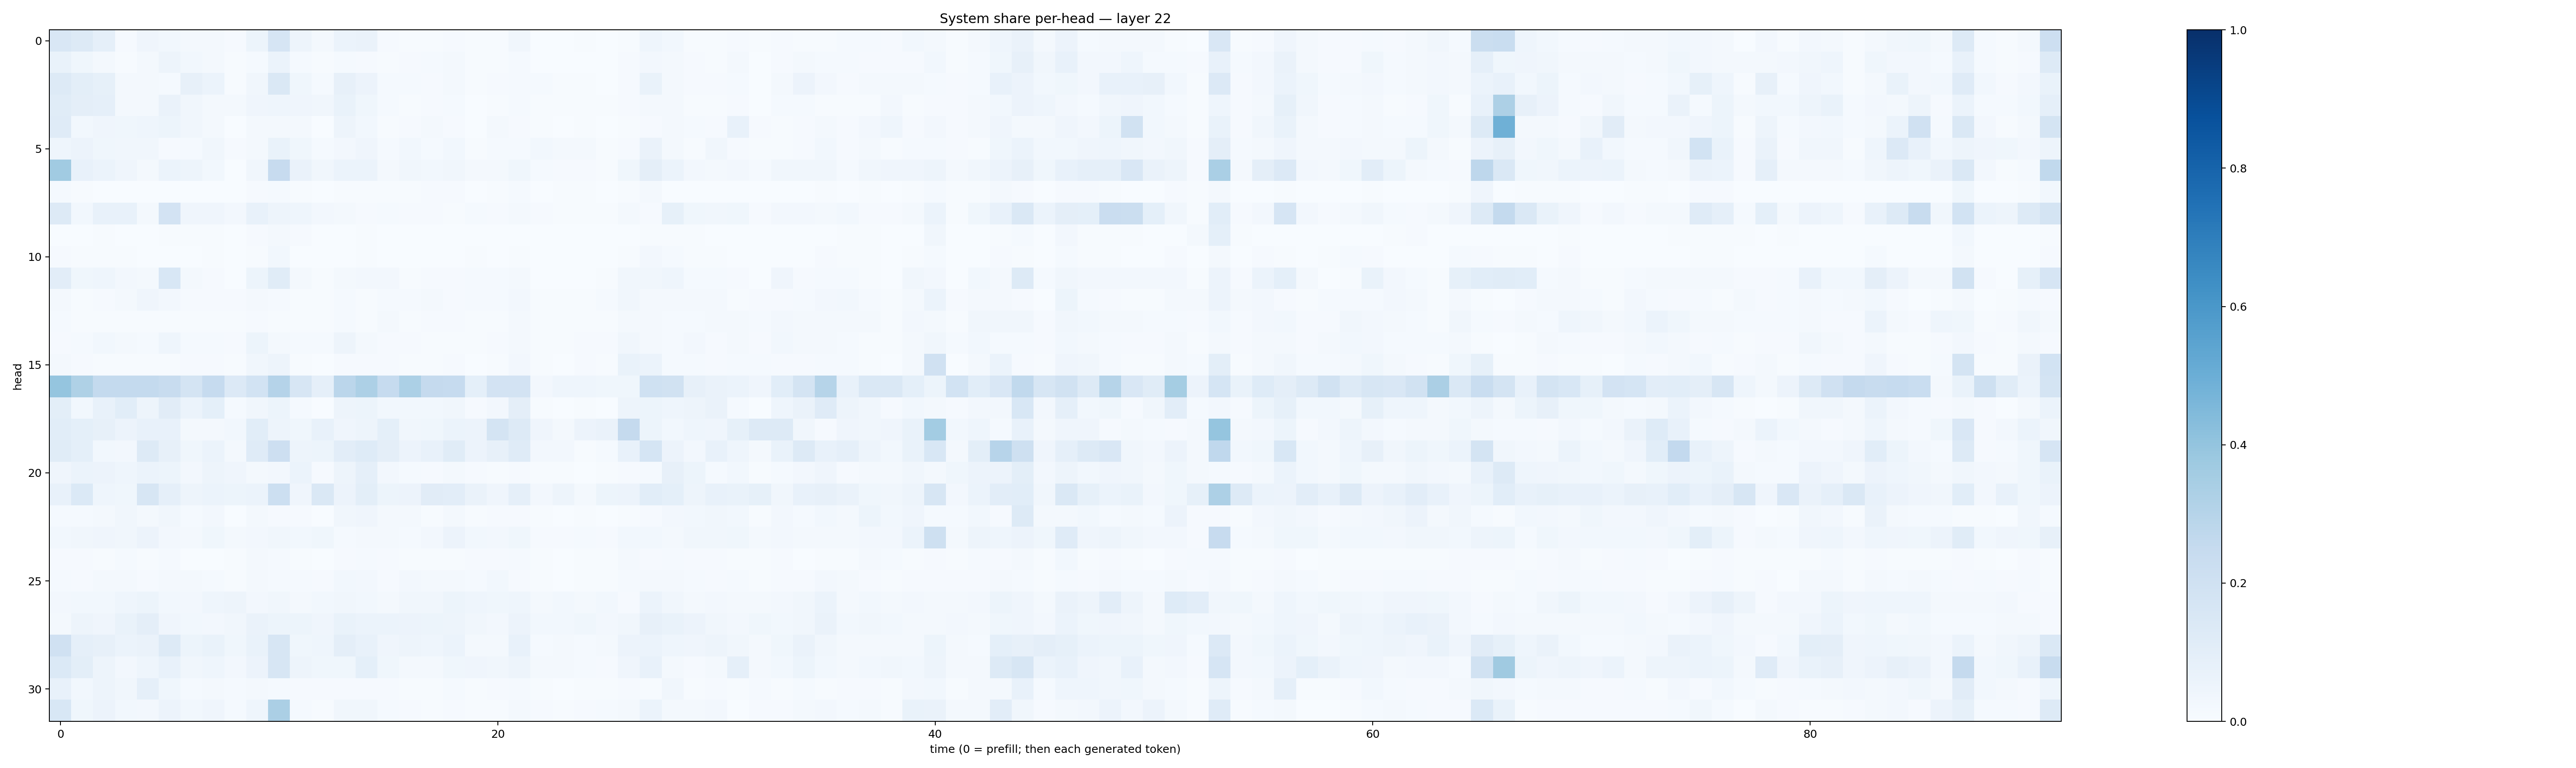

Values plotted in this chart, from the file beside it:
0.14984135, 0.12977412, 0.087306574, 0.011251031, 0.041195996, 0.029665327, 0.019353254, 0.01787946, 0.008387624, 0.05205262, 0.16508912, 0.049449477, 0.017913528, 0.05893343, 0.06422399, 0.008993613, 0.006352022, 0.0060409913, 0.011436273, 0.0060716006, 0.0049171727, 0.034634337, 0.003467331, 0.0026585995
0.06652, 0.03805, 0.0202, 0.00714, 0.01813, 0.04704, 0.02735, 0.01606, 0.00587, 0.01322, 0.05945, 0.01254, 0.004725, 0.0126, 0.01133, 0.006858, 0.00897, 0.01247, 0.02021, 0.005976, 0.005398, 0.01274, 0.002969, 0.001774
0.1294, 0.101, 0.08464, 0.01672, 0.01627, 0.01473, 0.07819, 0.06136, 0.007264, 0.03244, 0.1411, 0.0356, 0.01177, 0.07923, 0.05673, 0.01481, 0.01503, 0.009688, 0.01615, 0.006426, 0.009141, 0.01182, 0.01358, 0.007305
0.1166, 0.0974, 0.08886, 0.01804, 0.02311, 0.06353, 0.03285, 0.02063, 0.01667, 0.04192, 0.04362, 0.04145, 0.03485, 0.06877, 0.03758, 0.01429, 0.006853, 0.009071, 0.01312, 0.002808, 0.006738, 0.01399, 0.00446, 0.007123
0.1188, 0.02974, 0.04115, 0.0388, 0.04617, 0.05411, 0.03279, 0.02197, 0.002315, 0.02111, 0.01893, 0.02092, 0.002477, 0.05031, 0.02754, 0.007306, 0.0104, 0.0167, 0.009357, 0.00349, 0.02058, 0.01151, 0.006296, 0.001237
0.04509, 0.05488, 0.03766, 0.03339, 0.03197, 0.01148, 0.01213, 0.03338, 0.01104, 0.02105, 0.06709, 0.03729, 0.01301, 0.02643, 0.0393, 0.01347, 0.0291, 0.013, 0.02755, 0.004511, 0.01462, 0.0127, 0.03004, 0.01743
0.3651, 0.07651, 0.06133, 0.04194, 0.02069, 0.06091, 0.04764, 0.02829, 0.003456, 0.03275, 0.2441, 0.06557, 0.03252, 0.06014, 0.06163, 0.02062, 0.03314, 0.0301, 0.03174, 0.01871, 0.01741, 0.0354, 0.01525, 0.008027
0.01341, 0.006862, 0.002134, 0.003766, 0.001087, 0.002588, 0.001977, 0.003368, 0.003513, 0.00821, 0.01508, 0.004623, 0.00196, 0.005126, 0.007567, 0.006789, 0.005991, 0.008199, 0.009549, 0.003065, 0.00653, 0.01307, 0.003579, 0.004526
0.128, 0.02949, 0.07107, 0.07613, 0.02011, 0.1833, 0.0405, 0.04092, 0.02715, 0.07382, 0.05031, 0.04604, 0.02374, 0.02181, 0.01159, 0.01185, 0.009756, 0.009454, 0.006274, 0.01323, 0.01063, 0.01801, 0.008813, 0.006394
0.003048, 0.002497, 0.005254, 0.002391, 0.002568, 0.005294, 0.005444, 0.005408, 0.00122, 0.008697, 0.01574, 0.009828, 0.002561, 0.003397, 0.005364, 0.002564, 0.002907, 0.002811, 0.001914, 0.003366, 0.002074, 0.001011, 0.001483, 0.001119
0.007991, 0.006855, 0.007365, 0.006117, 0.001722, 0.003642, 0.002953, 0.004036, 0.0005569, 0.007267, 0.03022, 0.002488, 0.001413, 0.003904, 0.003991, 0.0005984, 0.002826, 0.002072, 0.003022, 0.00412, 0.001782, 0.007232, 0.001301, 0.0004267
0.1029, 0.0354, 0.04654, 0.02354, 0.01582, 0.1535, 0.0172, 0.009924, 0.001577, 0.053, 0.1135, 0.02246, 0.006185, 0.02185, 0.02477, 0.02599, 0.006203, 0.008388, 0.008151, 0.01267, 0.01452, 0.01574, 0.00345, 0.0007214
0.02168, 0.007763, 0.01054, 0.02125, 0.04049, 0.02558, 0.008063, 0.01076, 0.008715, 0.01999, 0.01485, 0.005089, 0.006672, 0.01446, 0.006149, 0.01201, 0.01332, 0.01605, 0.008353, 0.01234, 0.01532, 0.02701, 0.005948, 0.004506
0.01328, 0.007003, 0.005668, 0.005397, 0.007798, 0.004693, 0.004515, 0.005276, 0.004849, 0.008115, 0.004556, 0.005073, 0.004831, 0.01467, 0.005648, 0.01875, 0.006754, 0.00851, 0.009758, 0.007172, 0.006151, 0.02324, 0.006475, 0.005069
0.01114, 0.0152, 0.02962, 0.0202, 0.01207, 0.04386, 0.01559, 0.01348, 0.008233, 0.0513, 0.01768, 0.01292, 0.01191, 0.04791, 0.0208, 0.01059, 0.009036, 0.007117, 0.00762, 0.005519, 0.009059, 0.01688, 0.006897, 0.005245
0.019, 0.01033, 0.005076, 0.00761, 0.004464, 0.004429, 0.01034, 0.01026, 0.005042, 0.03127, 0.04739, 0.005653, 0.003469, 0.008559, 0.008671, 0.009174, 0.005819, 0.006176, 0.008196, 0.003798, 0.006914, 0.02505, 0.006939, 0.003074
0.3947, 0.3207, 0.2556, 0.2551, 0.2564, 0.238, 0.1768, 0.2489, 0.1348, 0.1861, 0.3038, 0.1592, 0.08829, 0.2838, 0.3271, 0.2473, 0.3287, 0.2524, 0.2471, 0.09087, 0.182, 0.1819, 0.024, 0.04441
0.1005, 0.02751, 0.07609, 0.1075, 0.04795, 0.1126, 0.06231, 0.09041, 0.01379, 0.03137, 0.05461, 0.01324, 0.003123, 0.04845, 0.05289, 0.02885, 0.02823, 0.02881, 0.03328, 0.01105, 0.02462, 0.09502, 0.005648, 0.003117
0.1073, 0.09218, 0.07928, 0.05674, 0.07471, 0.0747, 0.01789, 0.02235, 0.03121, 0.106, 0.04977, 0.03863, 0.07533, 0.04057, 0.04857, 0.09184, 0.03276, 0.03541, 0.06139, 0.05833, 0.1762, 0.1308, 0.04155, 0.02338
0.117, 0.09117, 0.03108, 0.02571, 0.1326, 0.07984, 0.03673, 0.06051, 0.01766, 0.1173, 0.2124, 0.04745, 0.05383, 0.104, 0.1229, 0.09594, 0.05778, 0.07335, 0.1164, 0.05654, 0.0791, 0.1203, 0.02527, 0.02353
0.04143, 0.06086, 0.05599, 0.04309, 0.06165, 0.0517, 0.0259, 0.04689, 0.04237, 0.01609, 0.0253, 0.06106, 0.01163, 0.04866, 0.08671, 0.02576, 0.0144, 0.0112, 0.02222, 0.01157, 0.006673, 0.01159, 0.005473, 0.005915
0.07621, 0.1391, 0.04514, 0.03526, 0.1585, 0.08799, 0.0504, 0.05904, 0.05271, 0.06048, 0.2153, 0.0406, 0.1475, 0.05498, 0.09814, 0.05156, 0.05487, 0.1132, 0.1016, 0.06297, 0.0423, 0.08613, 0.02636, 0.04909
0.01472, 0.01404, 0.02337, 0.03142, 0.01735, 0.0348, 0.01345, 0.02596, 0.003261, 0.01966, 0.00878, 0.008747, 0.003364, 0.035, 0.04029, 0.01896, 0.02136, 0.006848, 0.01724, 0.005043, 0.01066, 0.009642, 0.004694, 0.001866
0.02863, 0.03462, 0.03999, 0.03401, 0.05582, 0.02652, 0.0228, 0.03591, 0.02035, 0.0263, 0.03344, 0.02971, 0.03581, 0.0119, 0.02116, 0.01741, 0.01376, 0.02521, 0.05622, 0.02825, 0.02649, 0.0389, 0.009576, 0.01001
0.01066, 0.008664, 0.005164, 0.01347, 0.00736, 0.01244, 0.002854, 0.003904, 0.004399, 0.01836, 0.01238, 0.005299, 0.002473, 0.01005, 0.01301, 0.009928, 0.006061, 0.004982, 0.004729, 0.01089, 0.008822, 0.01206, 0.00425, 0.003615
0.0124, 0.01099, 0.01791, 0.01805, 0.01061, 0.02294, 0.01744, 0.01454, 0.007287, 0.02105, 0.01482, 0.0139, 0.008727, 0.03065, 0.02445, 0.008082, 0.02471, 0.01833, 0.0205, 0.01221, 0.02914, 0.01031, 0.007186, 0.003386
0.02585, 0.02948, 0.02881, 0.0431, 0.05378, 0.03073, 0.02643, 0.04385, 0.05033, 0.02671, 0.03456, 0.02322, 0.02742, 0.03191, 0.0303, 0.02138, 0.03504, 0.03514, 0.05339, 0.04345, 0.03718, 0.04481, 0.01847, 0.02875
0.01998, 0.05033, 0.0403, 0.06858, 0.09503, 0.03968, 0.02882, 0.0264, 0.03347, 0.0656, 0.05451, 0.05233, 0.04213, 0.06769, 0.05935, 0.06236, 0.05486, 0.0524, 0.04811, 0.03296, 0.02475, 0.05645, 0.02771, 0.02974
0.1953, 0.08966, 0.07831, 0.0593, 0.06322, 0.1256, 0.05327, 0.07017, 0.03676, 0.06729, 0.1571, 0.03779, 0.0452, 0.09656, 0.07419, 0.0416, 0.04886, 0.04453, 0.0597, 0.01648, 0.02075, 0.07215, 0.01352, 0.01896
0.1367, 0.0977, 0.04716, 0.02633, 0.0468, 0.07138, 0.03353, 0.04461, 0.02615, 0.05838, 0.1582, 0.0487, 0.03621, 0.03752, 0.09209, 0.03538, 0.02236, 0.02191, 0.03903, 0.04081, 0.03512, 0.04759, 0.02238, 0.01906
0.0781, 0.03003, 0.04896, 0.03145, 0.08961, 0.03546, 0.01529, 0.01851, 0.01282, 0.01737, 0.01556, 0.0105, 0.01048, 0.01019, 0.009864, 0.01107, 0.005189, 0.005605, 0.01431, 0.004113, 0.007819, 0.01395, 0.00652, 0.003176
0.1539, 0.03755, 0.05597, 0.02995, 0.02465, 0.05575, 0.03075, 0.03957, 0.01252, 0.04556, 0.3348, 0.01376, 0.007422, 0.03264, 0.03266, 0.01288, 0.009251, 0.005767, 0.008159, 0.005404, 0.006189, 0.01975, 0.009272, 0.007497
